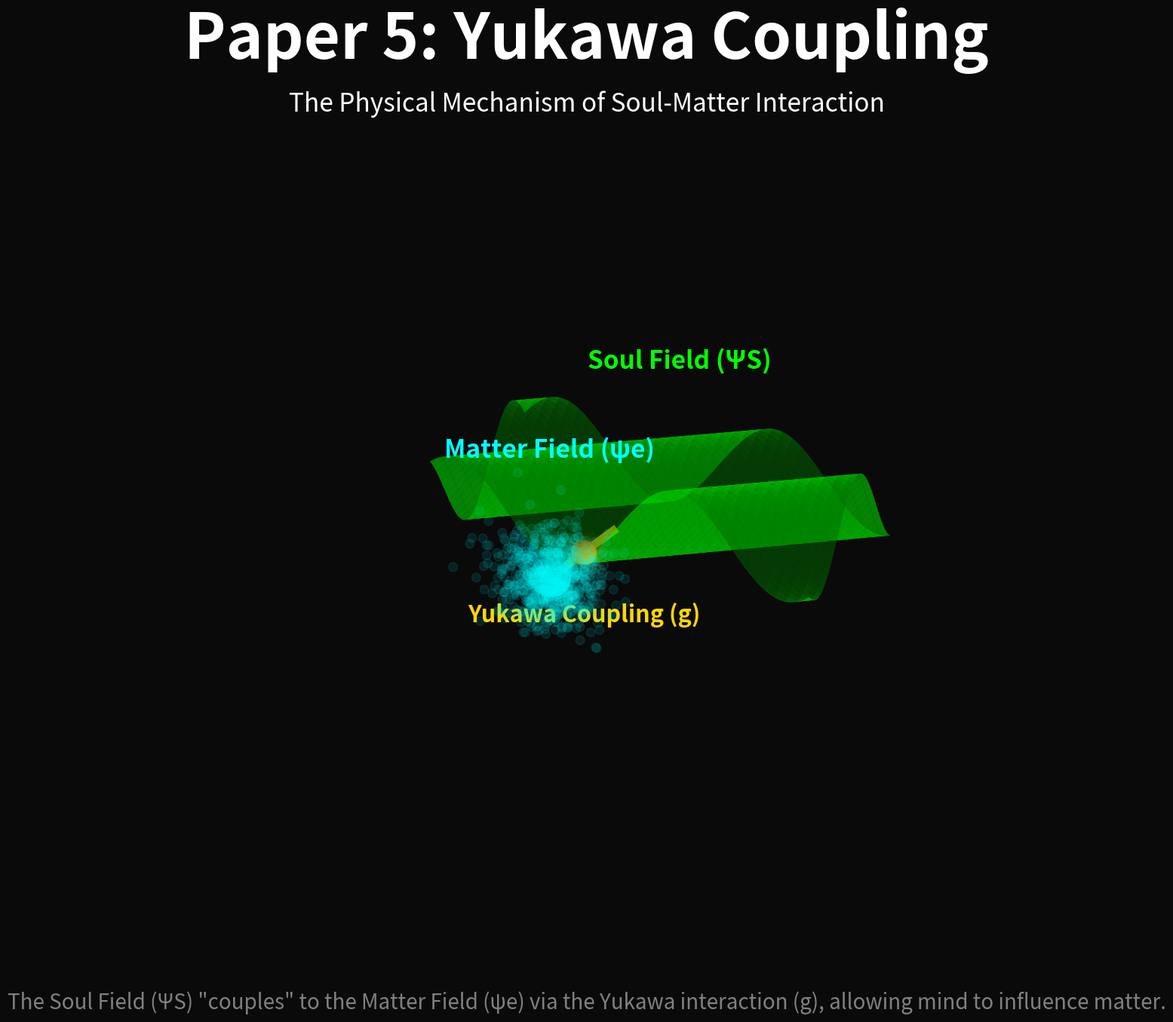

Recreate this plot in Python.
import matplotlib.pyplot as plt
import numpy as np
from mpl_toolkits.mplot3d import Axes3D

# --- 1. Setup (TVE Standard) ---
DARK_BG = '#0a0a0a'
GREEN_ACTUAL = '#00FF00'  # Soul Field (ΨS)
CYAN_OBSERVER = '#00FFFF' # Matter Field (ψe - electron)
GOLD_LOGOS = '#FFD700'    # Yukawa Coupling (g)
WHITE_SOURCE = '#FFFFFF'

fig = plt.figure(figsize=(20, 14), facecolor=DARK_BG)
ax = fig.add_subplot(111, projection='3d', facecolor=DARK_BG)
ax.set_axis_off()

# Helper function to create a 3D sphere surface with glow
def create_sphere_with_glow(x_center, y_center, z_center, radius, core_color, glow_color, core_alpha):
    theta = np.linspace(0, 2 * np.pi, 60)
    phi = np.linspace(0, np.pi, 60)
    THETA, PHI = np.meshgrid(theta, phi)
    x_core = radius * np.sin(PHI) * np.cos(THETA) + x_center
    y_core = radius * np.sin(PHI) * np.sin(THETA) + y_center
    z_core = radius * np.cos(PHI) + z_center
    ax.plot_surface(x_core, y_core, z_core, color=core_color, alpha=core_alpha, 
                    rstride=1, cstride=1, linewidth=0, antialiased=True)
    for r_glow_mult in [1.2, 1.5, 1.8]:
        r_glow = radius * r_glow_mult
        x_glow = r_glow * np.sin(PHI) * np.cos(THETA) + x_center
        y_glow = r_glow * np.sin(PHI) * np.sin(THETA) + y_center
        z_glow = r_glow * np.cos(PHI) + z_center
        ax.plot_surface(x_glow, y_glow, z_glow, color=glow_color, alpha=0.08 / r_glow_mult, 
                        rstride=1, cstride=1, linewidth=0, antialiased=True)

# --- 2. The Geometry (Experimental: Interacting Fields) ---

# --- Left Side: The "Soul Field (ΨS)" (Coherent Wave) ---
x_soul = np.linspace(-10, 0, 80)
y_soul = np.linspace(-8, 8, 80)
X_soul, Y_soul = np.meshgrid(x_soul, y_soul)
Z_soul = 2 * np.sin(X_soul/1.5 + Y_soul/1.5) # A steady, coherent wave
ax.plot_surface(X_soul, Y_soul, Z_soul, color=GREEN_ACTUAL, alpha=0.5, 
                rstride=2, cstride=2, linewidth=0, antialiased=True)
ax.text(-7, 0, 5, 'Soul Field (ΨS)', color=GREEN_ACTUAL, 
        ha='center', fontsize=24, weight='bold')

# --- Right Side: The "Matter Field (ψe)" (Particle Cloud) ---
np.random.seed(1)
x_matter = np.random.normal(7, 1, 800)
y_matter = np.random.normal(0, 1, 800)
z_matter = np.random.normal(0, 1, 800)
ax.scatter(x_matter, y_matter, z_matter, c=CYAN_OBSERVER, s=70, alpha=0.1)
create_sphere_with_glow(7, 0, 0, 0.8, CYAN_OBSERVER, CYAN_OBSERVER, 0.8) # Core particle
ax.text(7, 0, 5, 'Matter Field (ψe)', color=CYAN_OBSERVER, 
        ha='center', fontsize=24, weight='bold')

# --- The "Yukawa Coupling (g)" (Gold beam) ---
# The interaction particle/beam
ax.plot([0, 7], [0, 0], [0, 0], color=GOLD_LOGOS, 
        linewidth=8, alpha=0.9, linestyle='--')
create_sphere_with_glow(3.5, 0, 0, 0.5, GOLD_LOGOS, GOLD_LOGOS, 1.0) # The "particle"
ax.text(3.5, 0, -3, 'Yukawa Coupling (g)', color=GOLD_LOGOS, 
        ha='center', fontsize=22, weight='bold')

# --- 3. Titles and Labels (Using fig.text) ---
fig.text(0.5, 0.95, 'Paper 5: Yukawa Coupling',
         ha='center', fontsize=60, color='white', weight='bold')
fig.text(0.5, 0.90, 'The Physical Mechanism of Soul-Matter Interaction',
         ha='center', fontsize=24, color=WHITE_SOURCE, style='italic')

# --- BOTTOM TAGLINE ---
fig.text(0.5, 0.05, 'The Soul Field (ΨS) "couples" to the Matter Field (ψe) via the Yukawa interaction (g), allowing mind to influence matter.',
         ha='center', fontsize=20, color='gray', style='italic')

# --- 4. Camera and Export ---
ax.view_init(elev=20, azim=25)
ax.set_xlim([-12, 12])
ax.set_ylim([-10, 10])
ax.set_zlim([-8, 8])

plt.savefig('PAPER_05_V3_Yukawa_Coupling.png',
            dpi=300, facecolor=DARK_BG, bbox_inches='tight')
print("✓ Yukawa Coupling visualization saved as PAPER_05_V3_Yukawa_Coupling.png")
plt.show()
